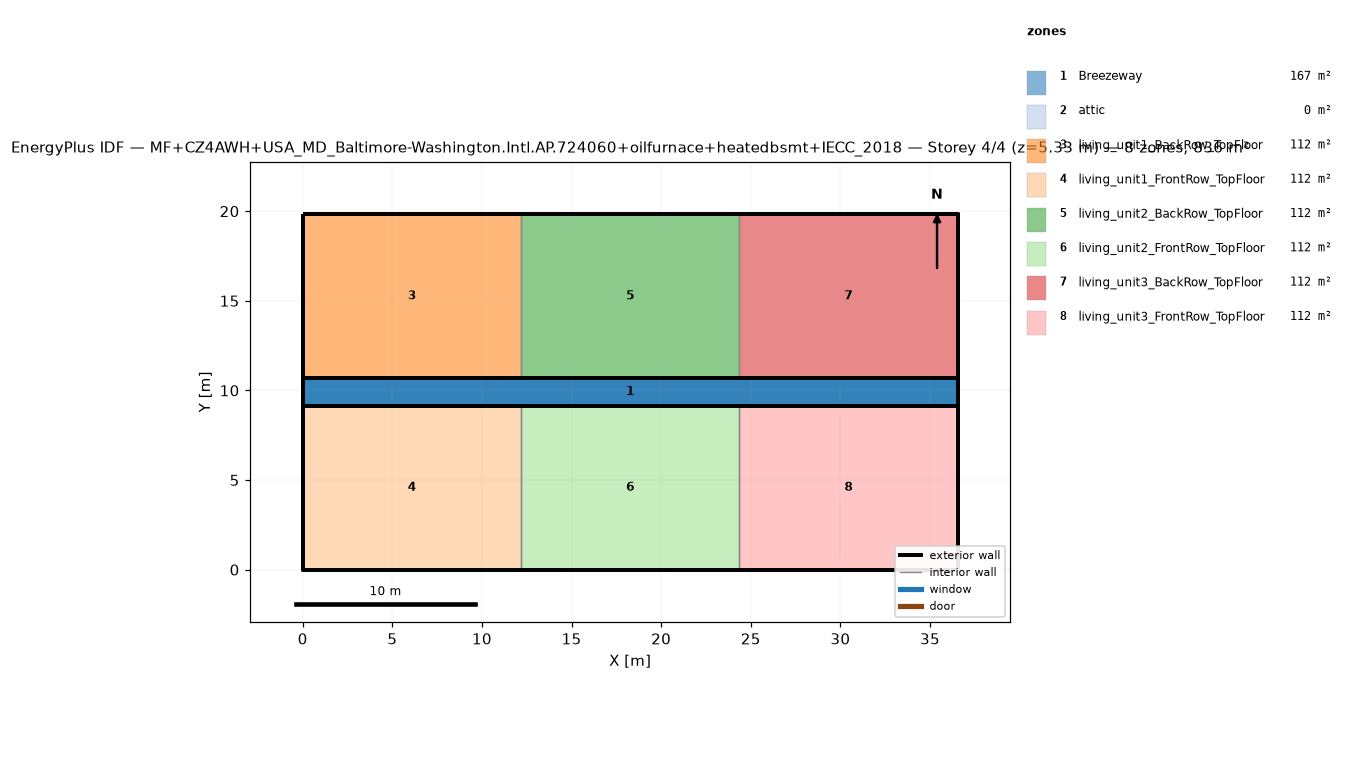
=== STOREY PLAN SPEC (per zone: floor XY polygon, exterior-wall plan segments, windows/doors) ===
zone 1: Breezeway  (167.0 m²)
  floor: (36.54, 9.16) (0.00, 9.16) (0.00, 10.68) (36.54, 10.68)
  floor: (36.54, 9.16) (0.00, 9.16) (0.00, 10.68) (36.54, 10.68)
  floor: (36.54, 9.16) (0.00, 9.16) (0.00, 10.68) (36.54, 10.68)
zone 2: attic  (0.0 m²)
  exterior wall: (36.54, 0.00) – (36.54, 19.84) – (36.54, 9.92)  [29.8 m]
  exterior wall: (0.00, 19.84) – (0.00, 0.00) – (0.00, 9.92)  [29.8 m]
zone 3: living_unit1_BackRow_TopFloor  (111.5 m²)
  floor: (12.18, 10.68) (0.00, 10.68) (0.00, 19.84) (12.18, 19.84)
  exterior wall: (12.18, 19.84) – (0.00, 19.84)  [12.2 m]
  exterior wall: (0.00, 19.84) – (0.00, 10.68)  [9.2 m]
  exterior wall: (0.00, 10.68) – (12.18, 10.68)  [12.2 m]
  interior walls: 1
zone 4: living_unit1_FrontRow_TopFloor  (111.5 m²)
  floor: (12.18, 0.00) (0.00, 0.00) (0.00, 9.16) (12.18, 9.16)
  exterior wall: (0.00, 0.00) – (12.18, 0.00)  [12.2 m]
  exterior wall: (0.00, 9.16) – (0.00, 0.00)  [9.2 m]
  exterior wall: (12.18, 9.16) – (0.00, 9.16)  [12.2 m]
  interior walls: 1
zone 5: living_unit2_BackRow_TopFloor  (111.5 m²)
  floor: (24.36, 10.68) (12.18, 10.68) (12.18, 19.84) (24.36, 19.84)
  exterior wall: (12.18, 10.68) – (24.36, 10.68)  [12.2 m]
  exterior wall: (24.36, 19.84) – (12.18, 19.84)  [12.2 m]
  interior walls: 2
zone 6: living_unit2_FrontRow_TopFloor  (111.5 m²)
  floor: (24.36, 0.00) (12.18, 0.00) (12.18, 9.16) (24.36, 9.16)
  exterior wall: (12.18, 0.00) – (24.36, 0.00)  [12.2 m]
  exterior wall: (24.36, 9.16) – (12.18, 9.16)  [12.2 m]
  interior walls: 2
zone 7: living_unit3_BackRow_TopFloor  (111.5 m²)
  floor: (36.54, 10.68) (24.36, 10.68) (24.36, 19.84) (36.54, 19.84)
  exterior wall: (36.54, 10.68) – (36.54, 19.84)  [9.2 m]
  exterior wall: (36.54, 19.84) – (24.36, 19.84)  [12.2 m]
  exterior wall: (24.36, 10.68) – (36.54, 10.68)  [12.2 m]
  interior walls: 1
zone 8: living_unit3_FrontRow_TopFloor  (111.5 m²)
  floor: (36.54, 0.00) (24.36, 0.00) (24.36, 9.16) (36.54, 9.16)
  exterior wall: (24.36, 0.00) – (36.54, 0.00)  [12.2 m]
  exterior wall: (36.54, 0.00) – (36.54, 9.16)  [9.2 m]
  exterior wall: (36.54, 9.16) – (24.36, 9.16)  [12.2 m]
  interior walls: 1

=== DERIVED (storey summary) ===
Building: MF+CZ4AWH+USA_MD_Baltimore-Washington.Intl.AP.724060+oilfurnace+heatedbsmt+IECC_2018
Storey: 4 of 4  (floor level z = 5.33 m)
Storey gross floor area: 836.2 m²
Zones on this storey: 8
  - Breezeway: floor 167.0 m²
  - attic: floor 0.0 m²; exterior wall 59.5 m (81.9 m²); WWR 0.0%
  - living_unit1_BackRow_TopFloor: floor 111.5 m²; exterior wall 33.5 m (86.9 m²); WWR 0.0%
  - living_unit1_FrontRow_TopFloor: floor 111.5 m²; exterior wall 33.5 m (86.9 m²); WWR 0.0%
  - living_unit2_BackRow_TopFloor: floor 111.5 m²; exterior wall 24.4 m (63.1 m²); WWR 0.0%
  - living_unit2_FrontRow_TopFloor: floor 111.5 m²; exterior wall 24.4 m (63.1 m²); WWR 0.0%
  - living_unit3_BackRow_TopFloor: floor 111.5 m²; exterior wall 33.5 m (86.9 m²); WWR 0.0%
  - living_unit3_FrontRow_TopFloor: floor 111.5 m²; exterior wall 33.5 m (86.9 m²); WWR 0.0%
Zone adjacency (shared interzone walls):
  - living_unit1_BackRow_TopFloor ↔ living_unit2_BackRow_TopFloor
  - living_unit1_FrontRow_TopFloor ↔ living_unit2_FrontRow_TopFloor
  - living_unit2_BackRow_TopFloor ↔ living_unit3_BackRow_TopFloor
  - living_unit2_FrontRow_TopFloor ↔ living_unit3_FrontRow_TopFloor